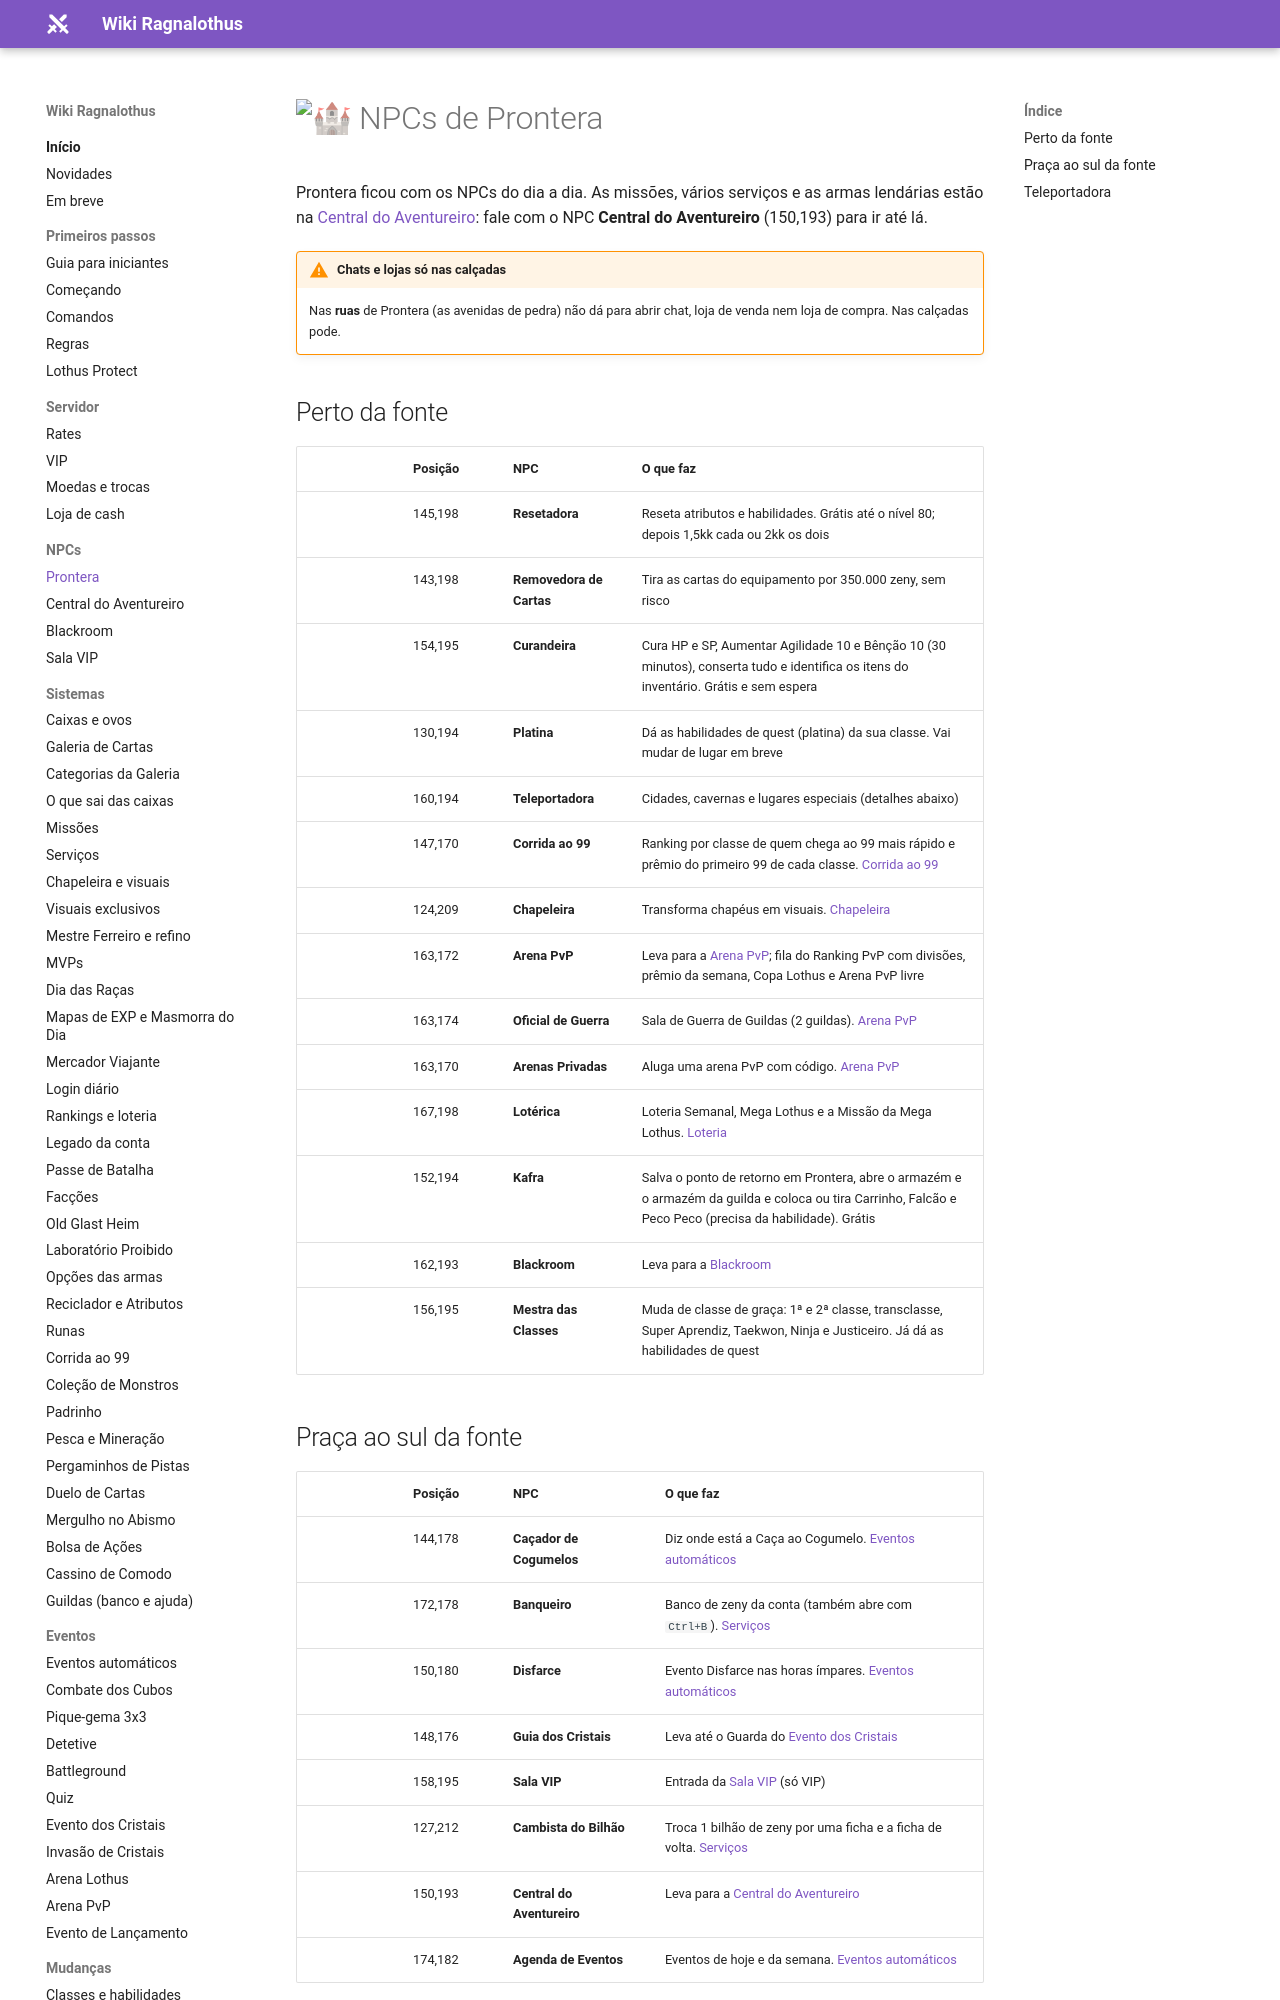

repository: ragnalothus/ragnalothus.github.io · page: npcs/prontera/index.html · generator: mkdocs

# :european_castle: NPCs de Prontera

Prontera ficou com os NPCs do dia a dia. As missões, vários serviços e as armas lendárias estão na
[Central do Aventureiro](central-aventureiro.md): fale com o NPC **Central do Aventureiro** (150,193) para ir até lá.

!!! warning "Chats e lojas só nas calçadas"
    Nas **ruas** de Prontera (as avenidas de pedra) não dá para abrir chat, loja de venda nem loja de compra. Nas calçadas pode.

## Perto da fonte

| | Posição | NPC | O que faz |
|---|---|---|---|
| ![](../assets/npcs/4_f_01.png){ loading=lazy } | 145,198 | **Resetadora** | Reseta atributos e habilidades. Grátis até o nível 80; depois 1,5kk cada ou 2kk os dois |
| | 143,198 | **Removedora de Cartas** | Tira as cartas do equipamento por 350.000 zeny, sem risco |
| ![](../assets/npcs/4_f_madame.png){ loading=lazy } | 154,195 | **Curandeira** | Cura HP e SP, Aumentar Agilidade 10 e Bênção 10 (30 minutos), conserta tudo e identifica os itens do inventário. Grátis e sem espera |
| | 130,194 | **Platina** | Dá as habilidades de quest (platina) da sua classe. Vai mudar de lugar em breve |
| | 160,194 | **Teleportadora** | Cidades, cavernas e lugares especiais (detalhes abaixo) |
| ![](../assets/npcs/4_m_fairykid.png){ loading=lazy } | 147,170 | **Corrida ao 99** | Ranking por classe de quem chega ao 99 mais rápido e prêmio do primeiro 99 de cada classe. [Corrida ao 99](../sistemas/corrida-99.md) |
| ![](../assets/npcs/4_f_pinkwoman.png){ loading=lazy } | 124,209 | **Chapeleira** | Transforma chapéus em visuais. [Chapeleira](../sistemas/chapeleira.md) |
| | 163,172 | **Arena PvP** | Leva para a [Arena PvP](../eventos/arena-pvp.md); fila do Ranking PvP com divisões, prêmio da semana, Copa Lothus e Arena PvP livre |
| ![](../assets/npcs/4_m_ky_head.png){ loading=lazy } | 163,174 | **Oficial de Guerra** | Sala de Guerra de Guildas (2 guildas). [Arena PvP](../eventos/arena-pvp.md#guerra-de-guildas) |
| ![](../assets/npcs/4_m_dst_tough.png){ loading=lazy } | 163,170 | **Arenas Privadas** | Aluga uma arena PvP com código. [Arena PvP](../eventos/arena-pvp.md#arenas-privadas) |
| ![](../assets/npcs/4_f_sister.png){ loading=lazy } | 167,198 | **Lotérica** | Loteria Semanal, Mega Lothus e a Missão da Mega Lothus. [Loteria](../sistemas/rankings-e-loteria.md#loterias) |
| | 152,194 | **Kafra** | Salva o ponto de retorno em Prontera, abre o armazém e o armazém da guilda e coloca ou tira Carrinho, Falcão e Peco Peco (precisa da habilidade). Grátis |
| ![](../assets/npcs/4_m_maskman.png){ loading=lazy } | 162,193 | **Blackroom** | Leva para a [Blackroom](blackroom.md) |
| ![](../assets/npcs/4_f_eden_master.png){ loading=lazy } | 156,195 | **Mestra das Classes** | Muda de classe de graça: 1ª e 2ª classe, transclasse, Super Aprendiz, Taekwon, Ninja e Justiceiro. Já dá as habilidades de quest |
